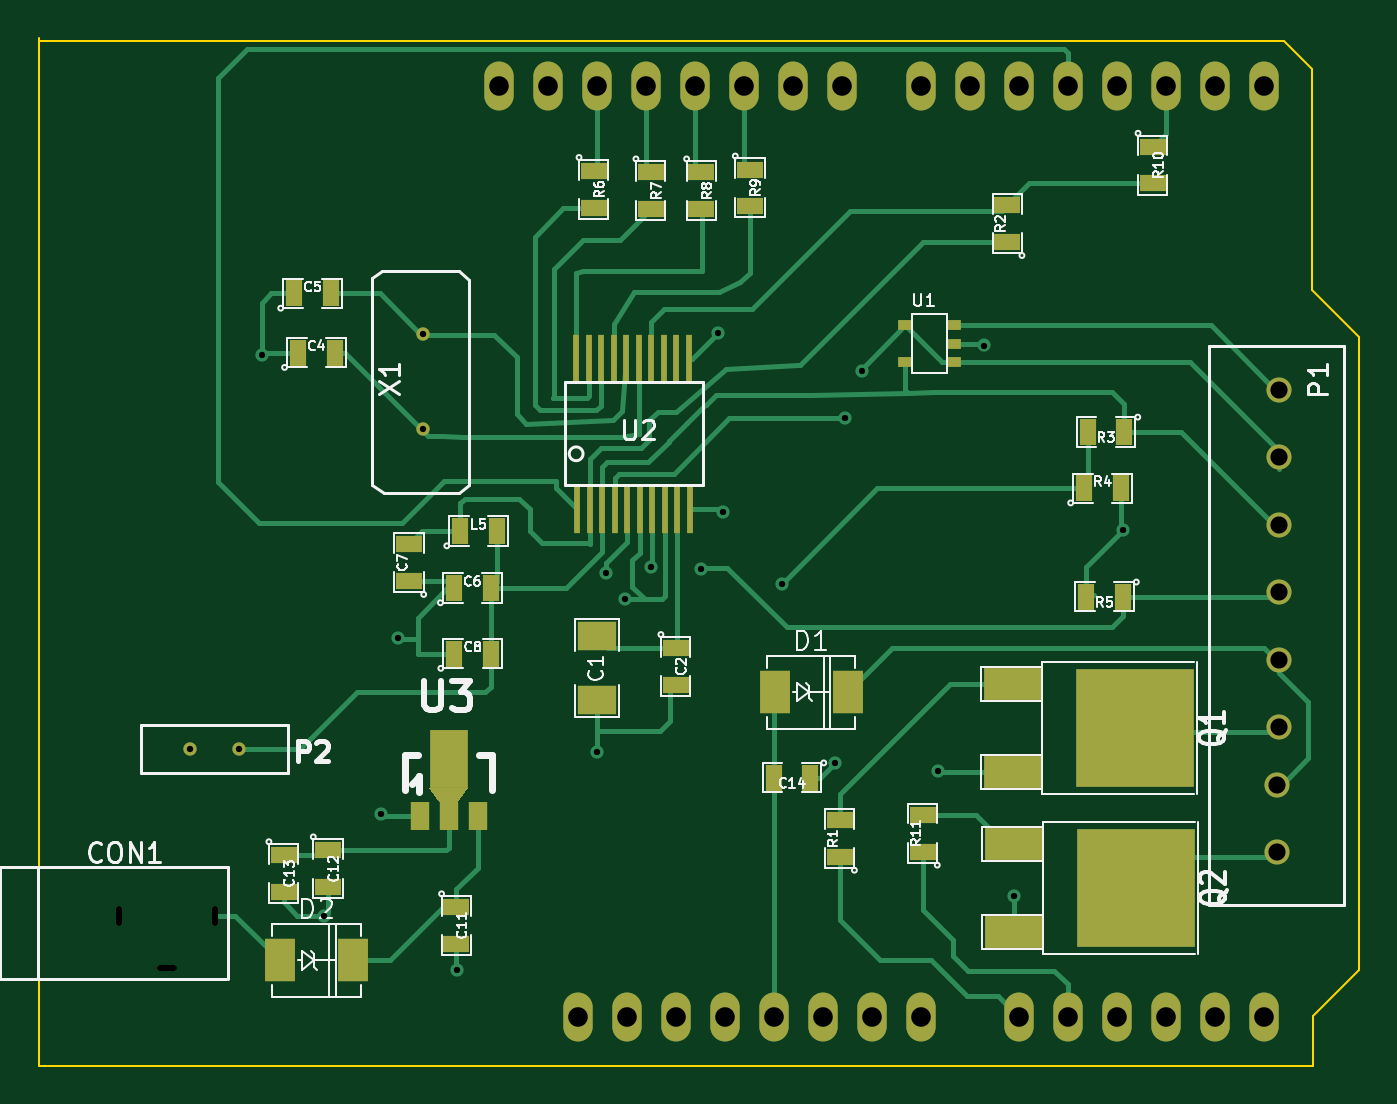
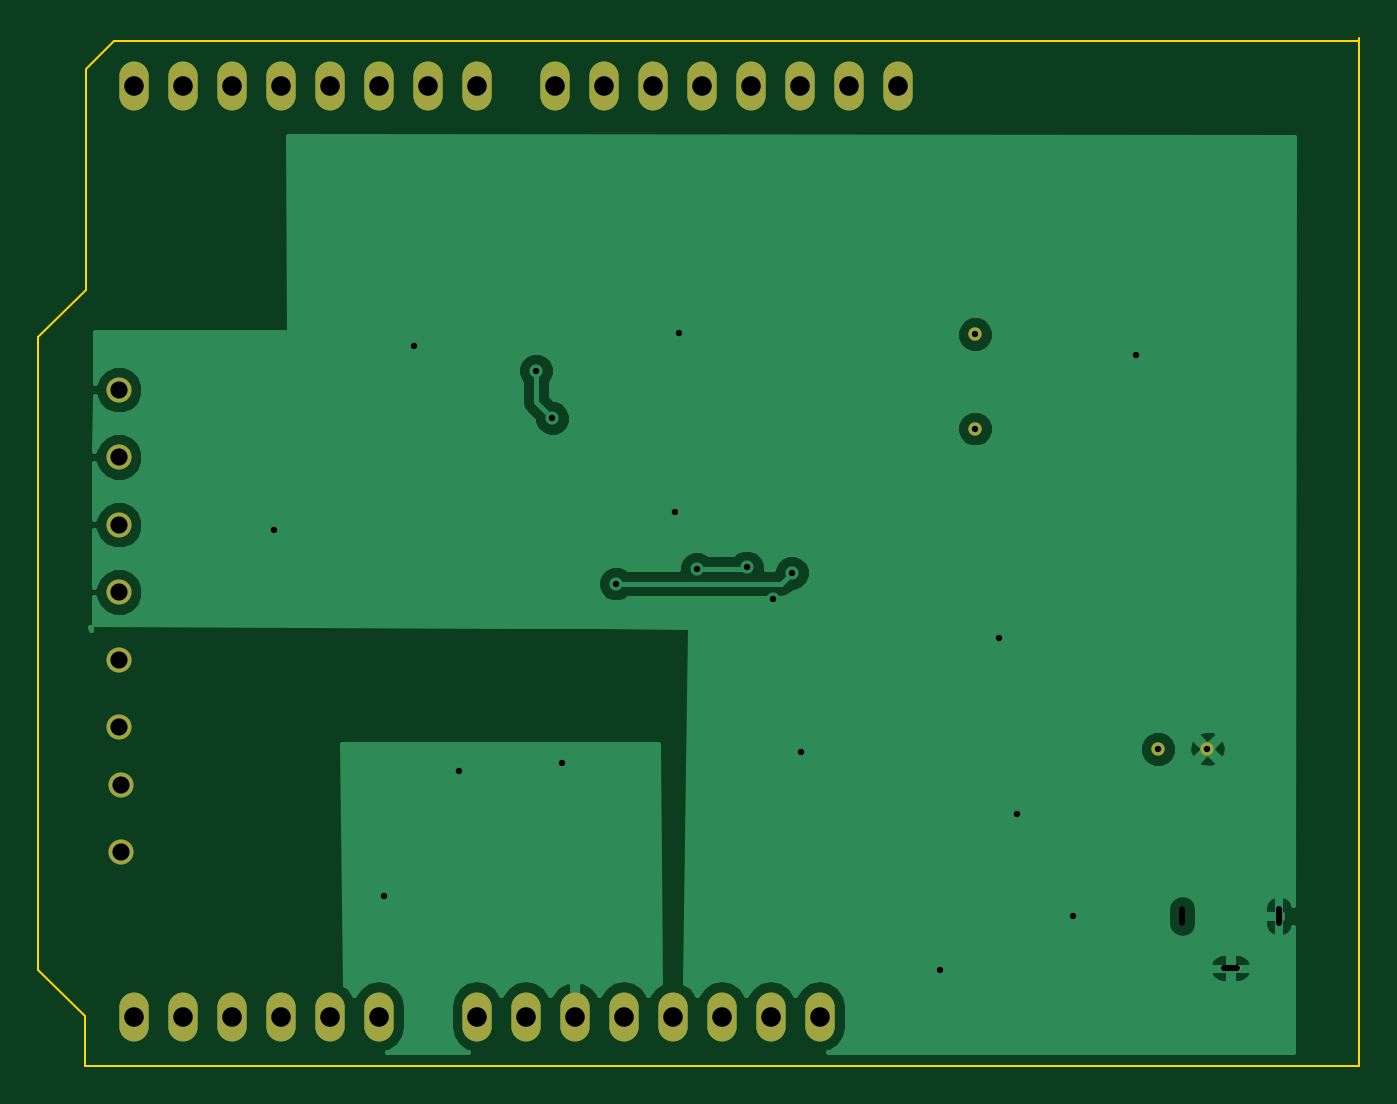
Circuit board: 8 layer files. Board 68.5 x 53.3 mm.
- bottom_copper: HealthyPH-B_Cu.gbl (19310 bytes)
- bottom_mask: HealthyPH-B_Mask.gbs (1290 bytes)
- bottom_silk: HealthyPH-B_SilkS.gbo (259 bytes)
- outline: HealthyPH-Edge_Cuts.gbr (632 bytes)
- top_copper: HealthyPH-F_Cu.gtl (14960 bytes)
- top_mask: HealthyPH-F_Mask.gts (3509 bytes)
- top_silk: HealthyPH-F_SilkS.gto (29006 bytes)
- drill: HealthyPH.drl (1381 bytes)

=== bottom_copper: HealthyPH-B_Cu.gbl (19310 bytes, source omitted) ===
=== bottom_mask: HealthyPH-B_Mask.gbs ===
G04 (created by PCBNEW (2013-07-07 BZR 4022)-stable) date 8/20/2014 2:47:30 AM*
%MOIN*%
G04 Gerber Fmt 3.4, Leading zero omitted, Abs format*
%FSLAX34Y34*%
G01*
G70*
G90*
G04 APERTURE LIST*
%ADD10C,0.00590551*%
%ADD11O,0.06X0.1*%
%ADD12O,0.011811X0.0393701*%
%ADD13O,0.0393701X0.011811*%
%ADD14C,0.0271654*%
%ADD15C,0.0511811*%
G04 APERTURE END LIST*
G54D10*
G54D11*
X75852Y-26535D03*
X74852Y-26535D03*
X73852Y-26535D03*
X72852Y-26535D03*
X71852Y-26535D03*
X70852Y-26535D03*
X69852Y-26535D03*
X68852Y-26535D03*
X73452Y-45535D03*
X72452Y-45535D03*
X71452Y-45535D03*
X70452Y-45535D03*
X74452Y-45535D03*
X75452Y-45535D03*
X76452Y-45535D03*
X77452Y-45535D03*
X79452Y-45535D03*
X80452Y-45535D03*
X81452Y-45535D03*
X82452Y-45535D03*
X83452Y-45535D03*
X84452Y-45535D03*
X84452Y-26535D03*
X83452Y-26535D03*
X82452Y-26535D03*
X81452Y-26535D03*
X80452Y-26535D03*
X79452Y-26535D03*
X78452Y-26535D03*
X77452Y-26535D03*
G54D12*
X61082Y-43484D03*
G54D13*
X62066Y-44547D03*
G54D12*
X63051Y-43484D03*
G54D14*
X67283Y-31614D03*
X67283Y-33535D03*
X62539Y-40070D03*
X63547Y-40074D03*
G54D15*
X84759Y-32740D03*
X84759Y-34118D03*
X84759Y-35496D03*
X84759Y-36874D03*
X84759Y-38251D03*
X84759Y-39629D03*
X84720Y-40803D03*
X84720Y-42181D03*
M02*

=== bottom_silk: HealthyPH-B_SilkS.gbo ===
G04 (created by PCBNEW (2013-07-07 BZR 4022)-stable) date 8/20/2014 2:47:30 AM*
%MOIN*%
G04 Gerber Fmt 3.4, Leading zero omitted, Abs format*
%FSLAX34Y34*%
G01*
G70*
G90*
G04 APERTURE LIST*
%ADD10C,0.00590551*%
G04 APERTURE END LIST*
G54D10*
M02*

=== outline: HealthyPH-Edge_Cuts.gbr ===
G04 (created by PCBNEW (2013-07-07 BZR 4022)-stable) date 8/20/2014 2:47:30 AM*
%MOIN*%
G04 Gerber Fmt 3.4, Leading zero omitted, Abs format*
%FSLAX34Y34*%
G01*
G70*
G90*
G04 APERTURE LIST*
%ADD10C,0.00590551*%
%ADD11C,0.00393701*%
G04 APERTURE END LIST*
G54D10*
G54D11*
X84862Y-25629D02*
X59448Y-25629D01*
X85433Y-26200D02*
X84862Y-25629D01*
X85433Y-30708D02*
X85433Y-26200D01*
X86397Y-31673D02*
X85433Y-30708D01*
X86397Y-44586D02*
X86397Y-31673D01*
X85452Y-45531D02*
X86397Y-44586D01*
X85452Y-46535D02*
X85452Y-45531D01*
X59448Y-46535D02*
X85452Y-46535D01*
X59448Y-25570D02*
X59448Y-46535D01*
M02*

=== top_copper: HealthyPH-F_Cu.gtl (14960 bytes, source omitted) ===
=== top_mask: HealthyPH-F_Mask.gts ===
G04 (created by PCBNEW (2013-07-07 BZR 4022)-stable) date 8/20/2014 2:47:30 AM*
%MOIN*%
G04 Gerber Fmt 3.4, Leading zero omitted, Abs format*
%FSLAX34Y34*%
G01*
G70*
G90*
G04 APERTURE LIST*
%ADD10C,0.00590551*%
%ADD11O,0.06X0.1*%
%ADD12R,0.035X0.055*%
%ADD13R,0.055X0.035*%
%ADD14R,0.063X0.0866*%
%ADD15R,0.08X0.06*%
%ADD16R,0.011811X0.0984252*%
%ADD17R,0.12X0.065*%
%ADD18R,0.24X0.24*%
%ADD19O,0.011811X0.0393701*%
%ADD20O,0.0393701X0.011811*%
%ADD21R,0.03X0.02*%
%ADD22R,0.0394X0.0591*%
%ADD23R,0.0787X0.1181*%
%ADD24C,0.0271654*%
%ADD25C,0.0511811*%
G04 APERTURE END LIST*
G54D10*
G54D11*
X75852Y-26535D03*
X74852Y-26535D03*
X73852Y-26535D03*
X72852Y-26535D03*
X71852Y-26535D03*
X70852Y-26535D03*
X69852Y-26535D03*
X68852Y-26535D03*
X73452Y-45535D03*
X72452Y-45535D03*
X71452Y-45535D03*
X70452Y-45535D03*
X74452Y-45535D03*
X75452Y-45535D03*
X76452Y-45535D03*
X77452Y-45535D03*
X79452Y-45535D03*
X80452Y-45535D03*
X81452Y-45535D03*
X82452Y-45535D03*
X83452Y-45535D03*
X84452Y-45535D03*
X84452Y-26535D03*
X83452Y-26535D03*
X82452Y-26535D03*
X81452Y-26535D03*
X80452Y-26535D03*
X79452Y-26535D03*
X78452Y-26535D03*
X77452Y-26535D03*
G54D12*
X81575Y-36968D03*
X80825Y-36968D03*
G54D13*
X67972Y-43306D03*
X67972Y-44056D03*
X64448Y-42243D03*
X64448Y-42993D03*
X65354Y-42144D03*
X65354Y-42894D03*
G54D12*
X80786Y-34753D03*
X81536Y-34753D03*
X81605Y-33602D03*
X80855Y-33602D03*
G54D13*
X79216Y-29729D03*
X79216Y-28979D03*
X72448Y-38014D03*
X72448Y-38764D03*
G54D12*
X67924Y-36791D03*
X68674Y-36791D03*
G54D13*
X75797Y-42274D03*
X75797Y-41524D03*
G54D12*
X67932Y-38129D03*
X68682Y-38129D03*
G54D13*
X67007Y-36646D03*
X67007Y-35896D03*
G54D12*
X68054Y-35629D03*
X68804Y-35629D03*
X64664Y-30779D03*
X65414Y-30779D03*
X64743Y-31988D03*
X65493Y-31988D03*
G54D14*
X64370Y-44389D03*
X65866Y-44389D03*
G54D12*
X75197Y-40659D03*
X74447Y-40659D03*
G54D15*
X70838Y-37779D03*
X70838Y-39079D03*
G54D13*
X70777Y-28278D03*
X70777Y-29028D03*
X72972Y-28308D03*
X72972Y-29058D03*
X73966Y-28249D03*
X73966Y-28999D03*
X82185Y-27784D03*
X82185Y-28534D03*
G54D16*
X70437Y-35173D03*
X70692Y-35173D03*
X70948Y-35173D03*
X71204Y-35173D03*
X71460Y-35173D03*
X71716Y-35173D03*
X71972Y-35173D03*
X72228Y-35173D03*
X72484Y-35173D03*
X72740Y-35173D03*
X72720Y-32122D03*
X72464Y-32122D03*
X72208Y-32122D03*
X71952Y-32122D03*
X71696Y-32122D03*
X71440Y-32122D03*
X71185Y-32122D03*
X70929Y-32122D03*
X70673Y-32122D03*
X70417Y-32122D03*
G54D17*
X79330Y-38745D03*
G54D18*
X81830Y-39645D03*
G54D17*
X79330Y-40545D03*
G54D13*
X71938Y-28308D03*
X71938Y-29058D03*
G54D19*
X61082Y-43484D03*
G54D20*
X62066Y-44547D03*
G54D19*
X63051Y-43484D03*
G54D14*
X74468Y-38917D03*
X75964Y-38917D03*
G54D13*
X77488Y-42170D03*
X77488Y-41420D03*
G54D17*
X79350Y-42013D03*
G54D18*
X81850Y-42913D03*
G54D17*
X79350Y-43813D03*
G54D21*
X78127Y-32176D03*
X78127Y-31426D03*
X77127Y-32176D03*
X78127Y-31801D03*
X77127Y-31426D03*
G54D22*
X67223Y-41447D03*
X67814Y-41447D03*
X68405Y-41447D03*
G54D23*
X67814Y-40285D03*
G54D10*
G36*
X68208Y-40866D02*
X68011Y-41161D01*
X67617Y-41161D01*
X67420Y-40866D01*
X68208Y-40866D01*
X68208Y-40866D01*
G37*
G54D24*
X67283Y-31614D03*
X67283Y-33535D03*
X62539Y-40070D03*
X63547Y-40074D03*
G54D25*
X84759Y-32740D03*
X84759Y-34118D03*
X84759Y-35496D03*
X84759Y-36874D03*
X84759Y-38251D03*
X84759Y-39629D03*
X84720Y-40803D03*
X84720Y-42181D03*
M02*

=== top_silk: HealthyPH-F_SilkS.gto (29006 bytes, source omitted) ===
=== drill: HealthyPH.drl ===
M48
;DRILL file {Pcbnew (2013-07-07 BZR 4022)-stable} date 8/20/2014 2:47:44 AM
;FORMAT={-:-/ absolute / inch / decimal}
FMAT,2
INCH,TZ
T1C0.012
T2C0.013
T3C0.035
T4C0.040
%
G90
G05
M72
T2
X6.2539Y-4.0071
X6.3547Y-4.0075
X6.4004Y-3.2039
X6.528Y-4.348
X6.6429Y-4.1402
X6.6787Y-3.7807
X6.7283Y-3.1614
X6.7283Y-3.3535
X6.7992Y-4.4587
X7.0839Y-4.0142
X7.1024Y-3.6476
X7.1413Y-3.7016
X7.1941Y-3.637
X7.2961Y-3.6402
X7.3319Y-3.1591
X7.3409Y-3.5236
X7.461Y-3.6701
X7.5701Y-4.0358
X7.5909Y-3.3327
X7.6244Y-3.2354
X7.7803Y-4.0531
X7.874Y-3.1841
X7.935Y-4.3079
X8.1585Y-3.561
T3
X8.472Y-4.0803
X8.472Y-4.2181
X8.476Y-3.274
X8.476Y-3.4118
X8.476Y-3.5496
X8.476Y-3.6874
X8.476Y-3.8252
X8.476Y-3.963
T4
X6.8853Y-2.6535
X6.9853Y-2.6535
X7.0453Y-4.5535
X7.0853Y-2.6535
X7.1453Y-4.5535
X7.1853Y-2.6535
X7.2453Y-4.5535
X7.2853Y-2.6535
X7.3453Y-4.5535
X7.3853Y-2.6535
X7.4453Y-4.5535
X7.4853Y-2.6535
X7.5453Y-4.5535
X7.5853Y-2.6535
X7.6453Y-4.5535
X7.7453Y-2.6535
X7.7453Y-4.5535
X7.8453Y-2.6535
X7.9453Y-2.6535
X7.9453Y-4.5535
X8.0453Y-2.6535
X8.0453Y-4.5535
X8.1453Y-2.6535
X8.1453Y-4.5535
X8.2453Y-2.6535
X8.2453Y-4.5535
X8.3453Y-2.6535
X8.3453Y-4.5535
X8.4453Y-2.6535
X8.4453Y-4.5535
T1
X6.1083Y-4.3622G85X6.1083Y-4.3346
G05
X6.2205Y-4.4547G85X6.1929Y-4.4547
G05
X6.3051Y-4.3622G85X6.3051Y-4.3346
G05
T0
M30
